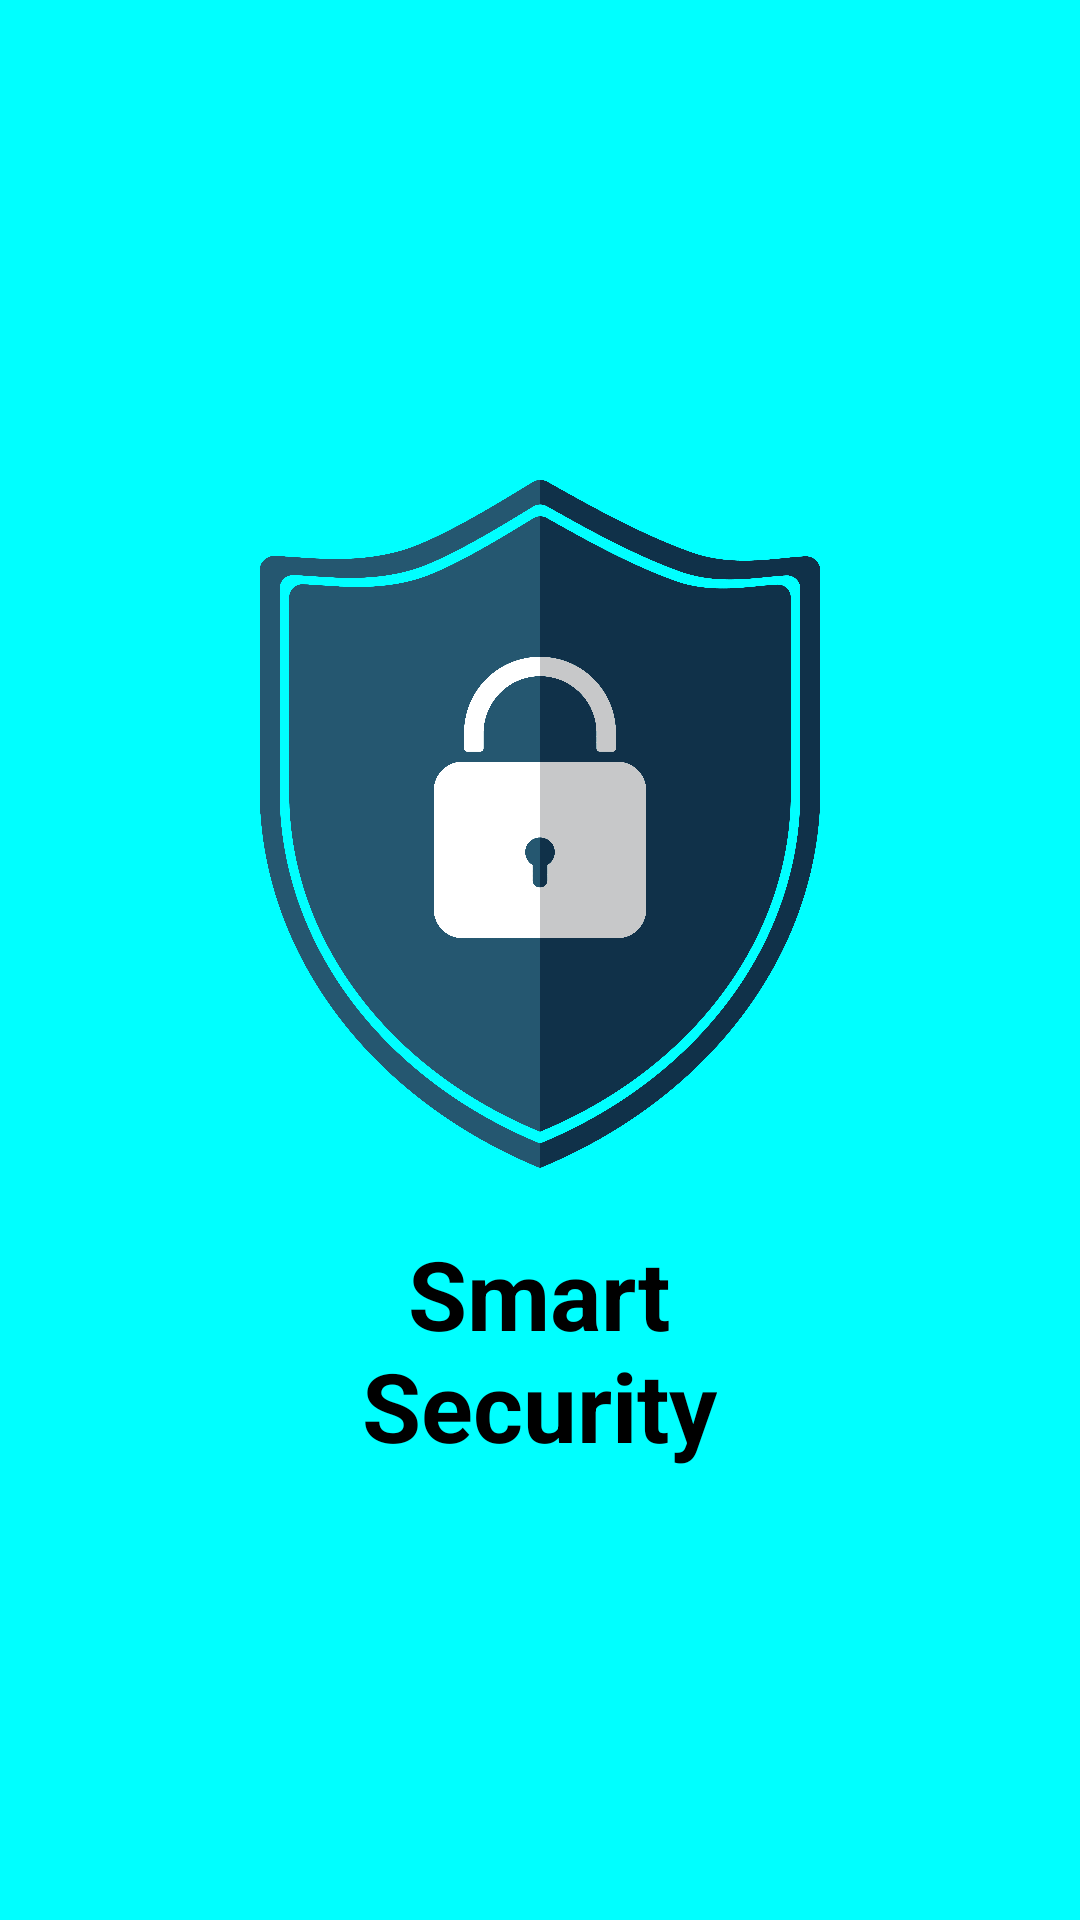

Here is an Android app screen rendered from its layout file. Give the layout XML and the strings, colors and styles it references.
<!-- AndroidManifest.xml: application theme Theme.APT2080SoftEngineeringProject -->
<!-- res/layout/activity_splash.xml -->
<?xml version="1.0" encoding="utf-8"?>
<LinearLayout
    xmlns:android="http://schemas.android.com/apk/res/android"
    xmlns:tools="http://schemas.android.com/tools"
    android:layout_width="match_parent"
    android:layout_height="match_parent"
    android:orientation="vertical"
    android:gravity="center"
    android:background="@color/cyan"
    tools:context=".Splash_Activity">

    <ImageView
        android:id="@+id/appImage"
        android:layout_width="250dp"
        android:layout_height="250dp"
        android:layout_gravity="center"
        android:src="@drawable/security"/>

    <TextView
        android:id="@+id/appName"
        android:layout_width="wrap_content"
        android:layout_height="wrap_content"
        android:gravity="center"
        android:text="@string/app_name"
        android:textColor="@color/black"
        android:textSize="32sp"
        android:textStyle="bold"
        android:layout_marginTop="10dp"/>

</LinearLayout>
<!-- resources referenced by this layout -->
<resources>
  <color name="black">#FF000000</color>
  <color name="cyan">#00FFFF</color>
  <!-- drawable security: png bitmap (drawable, 124238 bytes) -->
  <string name="app_name">Smart\nSecurity</string>
  <style name="Theme.APT2080SoftEngineeringProject" parent="Theme.MaterialComponents.DayNight.NoActionBar">
          
          <item name="colorPrimary">@color/cyan</item>
          <item name="colorPrimaryVariant">@color/cyan</item>
          <item name="colorOnPrimary">@color/white</item>
          
          <item name="colorSecondary">@color/cyan</item>
          <item name="colorSecondaryVariant">@color/cyan</item>
          <item name="colorOnSecondary">@color/black</item>
          
          <item name="android:statusBarColor">?attr/colorPrimaryVariant</item>
          
      </style>
  <color name="white">#FFFFFFFF</color>
</resources>
